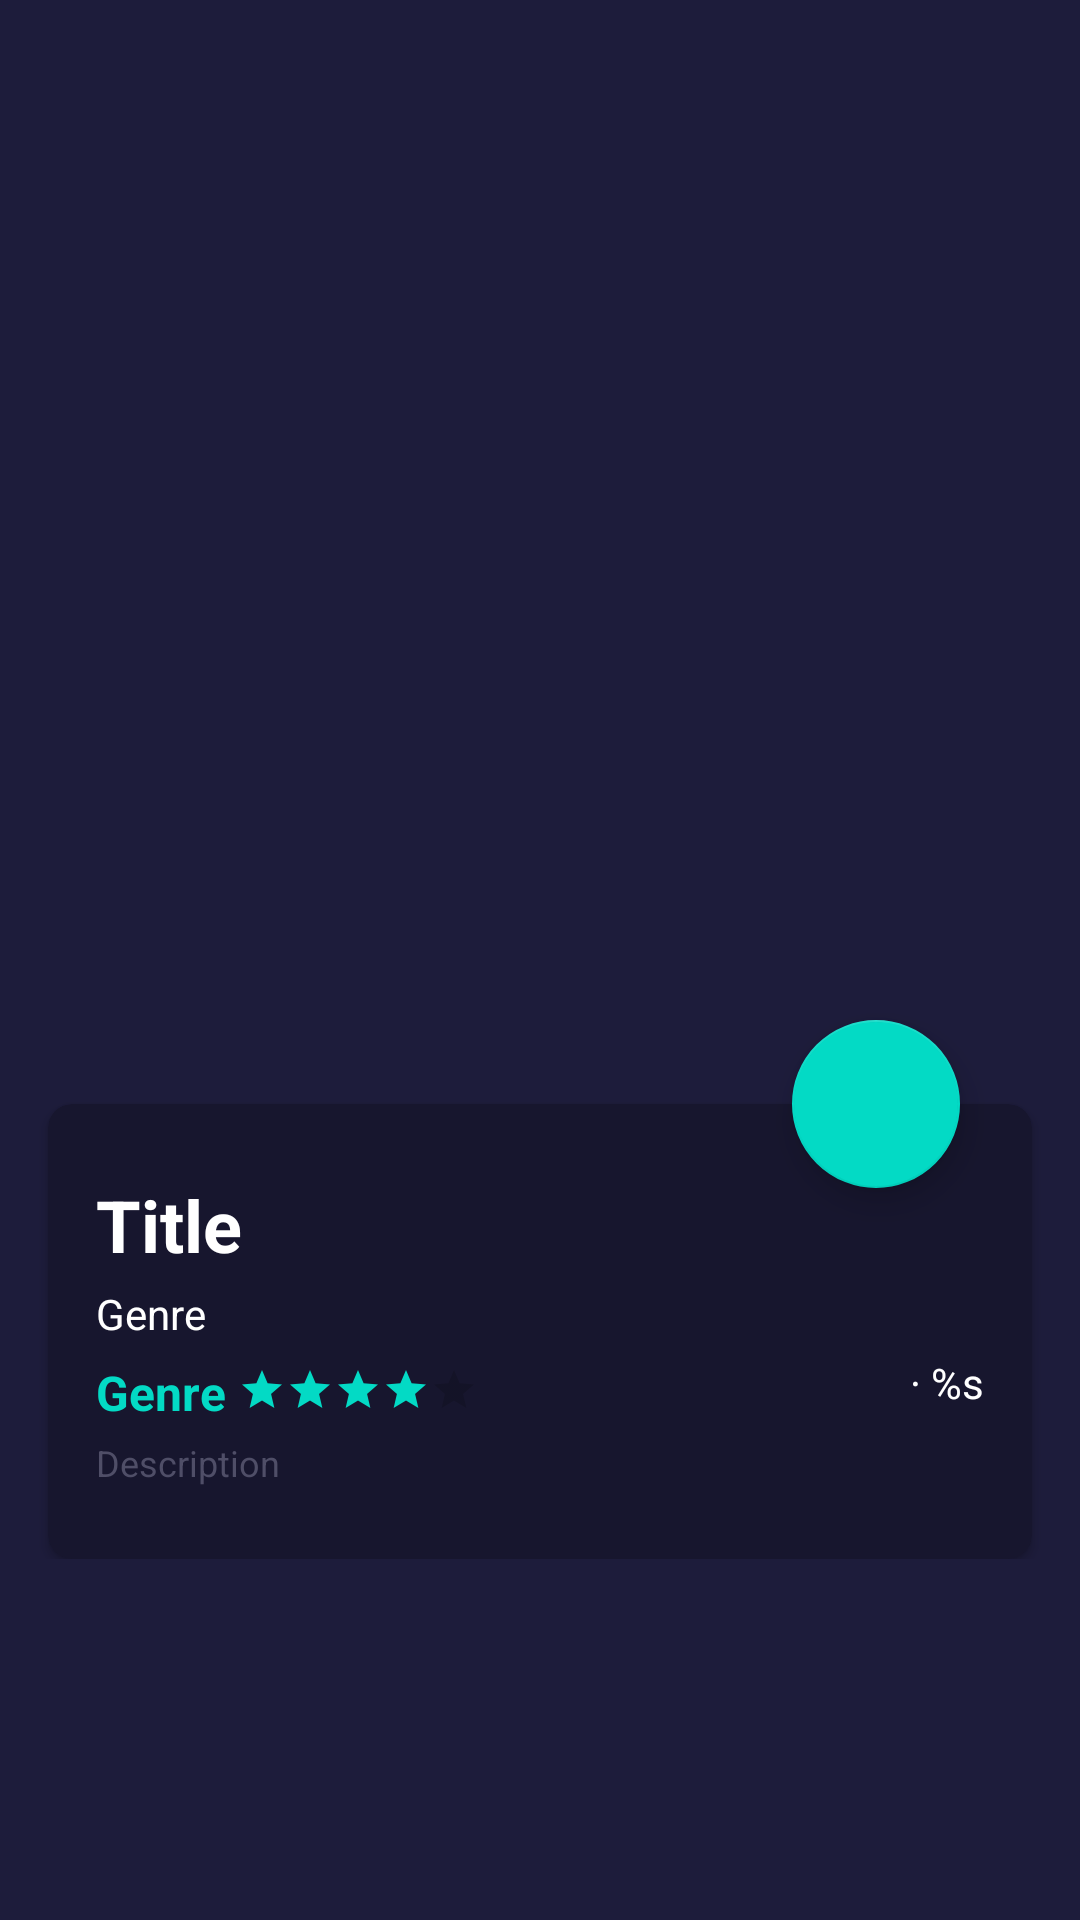

Produce the Android XML layout that renders to this screen, including the resource entries it uses.
<!-- AndroidManifest.xml: application theme Theme.MovieCatalogue -->
<!-- res/layout/activity_detail.xml -->
<?xml version="1.0" encoding="utf-8"?>
<androidx.constraintlayout.widget.ConstraintLayout
    xmlns:android="http://schemas.android.com/apk/res/android"
    xmlns:app="http://schemas.android.com/apk/res-auto"
    xmlns:tools="http://schemas.android.com/tools"
    android:layout_width="match_parent"
    android:layout_height="match_parent"
    android:background="@color/purple_700"
    tools:context=".ui.detail.DetailActivity">

    <androidx.core.widget.NestedScrollView
        android:layout_width="match_parent"
        android:layout_height="match_parent"
        app:layout_constraintTop_toTopOf="parent"
        app:layout_constraintStart_toStartOf="parent">

        <androidx.constraintlayout.widget.ConstraintLayout
            android:id="@+id/appbar"
            android:layout_width="match_parent"
            android:layout_height="wrap_content">

            <ImageView
                android:id="@+id/ivPoster"
                android:scaleType="centerCrop"
                android:layout_width="match_parent"
                android:layout_height="400dp"
                android:contentDescription="@string/poster"
                app:layout_constraintTop_toTopOf="parent"
                app:layout_constraintStart_toStartOf="parent"
                tools:layout_editor_absoluteX="130dp"
                tools:src="@drawable/ic_launcher_foreground"
                tools:layout_editor_absoluteY="0dp" />

            <Space
                android:id="@+id/space"
                android:layout_width="0dp"
                android:layout_height="0dp"
                android:layout_marginBottom="32dp"
                app:layout_constraintBottom_toBottomOf="@id/ivPoster"
                app:layout_constraintLeft_toLeftOf="@id/ivPoster"
                app:layout_constraintRight_toRightOf="@id/ivPoster" />

            <androidx.cardview.widget.CardView
                android:id="@+id/card"
                android:layout_width="match_parent"
                android:layout_height="wrap_content"
                android:layout_marginHorizontal="16dp"
                android:layout_marginBottom="16dp"
                android:backgroundTint="@color/purple_500"
                app:cardCornerRadius="8dp"
                app:layout_constraintStart_toStartOf="parent"
                app:layout_constraintTop_toBottomOf="@+id/space"
                tools:layout_editor_absoluteX="48dp"
                tools:layout_editor_absoluteY="0dp">

                <RelativeLayout
                    android:layout_width="match_parent"
                    android:layout_height="wrap_content"
                    android:orientation="vertical"
                    android:paddingHorizontal="16dp"
                    android:paddingVertical="24dp">

                    <TextView
                        android:id="@+id/title"
                        android:layout_width="match_parent"
                        android:layout_height="wrap_content"
                        android:textColor="@color/white"
                        android:textSize="24sp"
                        android:textStyle="bold"
                        android:text="@string/title" />
                    <TextView
                        android:id="@+id/genre"
                        android:layout_width="match_parent"
                        android:layout_height="wrap_content"
                        android:layout_below="@id/title"
                        android:layout_marginTop="4dp"
                        android:textColor="@color/white"
                        android:textStyle="normal"
                        android:textSize="14sp"
                        android:text="@string/genre" />
                    <TextView
                        android:id="@+id/rating"
                        android:layout_width="wrap_content"
                        android:layout_height="wrap_content"
                        android:layout_below="@id/genre"
                        android:layout_marginTop="4dp"
                        android:paddingVertical="2dp"
                        android:textColor="@color/teal_200"
                        android:textStyle="bold"
                        android:textSize="16sp"
                        android:text="@string/genre" />
                    <RatingBar
                        android:id="@+id/ratingBar"
                        android:layout_width="wrap_content"
                        android:layout_height="wrap_content"
                        android:layout_below="@id/genre"
                        android:layout_toEndOf="@id/rating"
                        android:layout_marginStart="4dp"
                        android:layout_marginTop="8dp"
                        android:isIndicator="true"
                        android:clickable="false"
                        android:numStars="5"
                        android:rating="4"
                        android:stepSize="0.05"
                        android:secondaryProgressTint="#00000000"
                        style="@android:style/Widget.Material.RatingBar.Small" />
                    <TextView
                        android:id="@+id/duration"
                        android:layout_width="match_parent"
                        android:layout_height="wrap_content"
                        android:layout_below="@id/genre"
                        android:layout_toEndOf="@id/ratingBar"
                        android:layout_marginTop="4dp"
                        android:gravity="end"
                        android:textColor="@color/white"
                        android:textStyle="normal"
                        android:textSize="14sp"
                        android:text="@string/duration"
                        />

                    <TextView
                        android:id="@+id/description"
                        android:layout_width="match_parent"
                        android:layout_height="wrap_content"
                        android:layout_below="@id/ratingBar"
                        android:layout_marginTop="8dp"
                        android:textColor="#4F4E67"
                        android:textSize="12sp"
                        android:text="@string/description" />

                </RelativeLayout>

            </androidx.cardview.widget.CardView>

            <Space
                android:id="@+id/spacer"
                android:layout_width="0dp"
                android:layout_height="0dp"
                app:layout_constraintTop_toTopOf="@id/card"
                app:layout_constraintLeft_toLeftOf="@id/card"
                app:layout_constraintRight_toRightOf="@id/card" />

            <com.google.android.material.floatingactionbutton.FloatingActionButton
                android:id="@+id/fabFavorite"
                android:layout_width="56dp"
                android:layout_height="56dp"
                android:layout_marginBottom="20dp"
                android:layout_marginEnd="24dp"
                android:padding="8dp"
                android:src="@drawable/ic_baseline_favorite_border_24"
                app:tint="@color/white"
                app:fabSize="normal"
                app:layout_constraintEnd_toEndOf="@id/card"
                app:layout_constraintTop_toBottomOf="@id/spacer"
                app:layout_constraintBottom_toBottomOf="@id/spacer"
                tools:ignore="ContentDescription" />

        </androidx.constraintlayout.widget.ConstraintLayout>

    </androidx.core.widget.NestedScrollView>

    <androidx.appcompat.widget.Toolbar
        android:id="@+id/toolbar"
        android:layout_width="match_parent"
        android:layout_height="?attr/actionBarSize"
        android:theme="@style/ToolbarTheme"
        android:elevation="4dp"
        style="@style/Widget.AppCompat.Toolbar"
        app:layout_constraintTop_toTopOf="parent"
        app:layout_constraintStart_toStartOf="parent">
    </androidx.appcompat.widget.Toolbar>

    <ProgressBar
        android:id="@+id/loadingProgress"
        android:layout_width="match_parent"
        android:layout_height="match_parent"
        android:background="@color/purple_700"
        android:elevation="8dp"
        android:padding="4dp"
        android:visibility="invisible"
        android:theme="@style/ColorProgressBar"
        app:layout_constraintBottom_toBottomOf="parent"
        app:layout_constraintEnd_toEndOf="parent"
        app:layout_constraintStart_toStartOf="parent"
        app:layout_constraintTop_toTopOf="parent"
        style="?attr/progressBarStyle" />

</androidx.constraintlayout.widget.ConstraintLayout>
<!-- resources referenced by this layout -->
<resources>
  <color name="purple_500">#FF17162E</color>
  <color name="purple_700">#FF1D1C3B</color>
  <color name="teal_200">#FF03DAC5</color>
  <color name="white">#FFFFFFFF</color>
  <string name="description">Description</string>
  <string name="duration">· %s</string>
  <string name="genre">Genre</string>
  <string name="poster">Poster</string>
  <string name="title">Title</string>
  <style name="ColorProgressBar">
          <item name="colorAccent">@color/teal_200</item>
      </style>
  <style name="ToolbarTheme" parent="@style/ThemeOverlay.AppCompat.ActionBar">
          
          <item name="colorControlNormal">@color/white</item>
      </style>
  <style name="Theme.MovieCatalogue" parent="Theme.MaterialComponents.DayNight.NoActionBar">
          
          <item name="colorPrimary">@color/purple_500</item>
          <item name="colorPrimaryVariant">@color/purple_700</item>
          <item name="colorOnPrimary">@color/white</item>
          
          <item name="colorSecondary">@color/teal_200</item>
          <item name="colorSecondaryVariant">@color/teal_700</item>
          <item name="colorOnSecondary">@color/black</item>
          
          <item name="android:statusBarColor" tools:targetApi="l">?attr/colorPrimaryVariant</item>
          
      </style>
  <color name="teal_700">#FF018786</color>
  <color name="black">#FF000000</color>
</resources>
